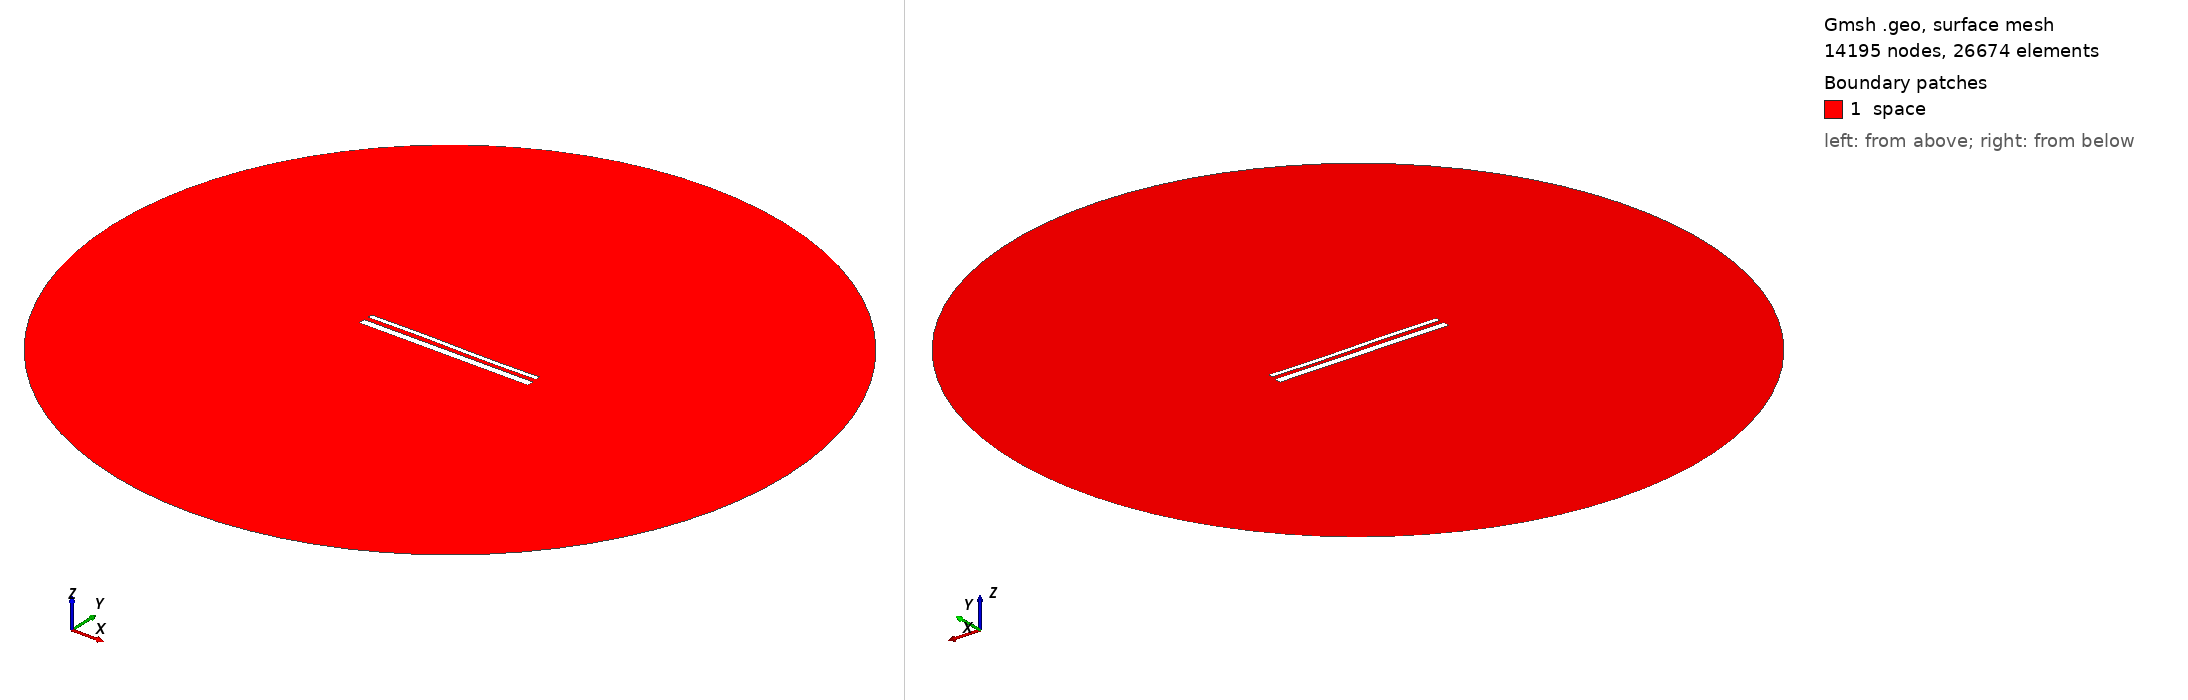

Gmsh geometry script, surface-meshed: 14195 nodes, 26674 surface elements. Boundary patches (legend numbers): 1 space. Left view from above one corner, right view from below the opposite corner. Legend entries are the model's physical surfaces. The drawing asked Gmsh for element sizes between 1% and 20% of the model's largest extent; the script's own settings can give other sizes.

=== 15073.geo (drawn) ===
//---------------------------------------
// Geometry kernel
//---------------------------------------

SetFactory("OpenCASCADE");



//---------------------------------------
// Parameters of the geometry
//---------------------------------------

// Overetch of the upper plate
overetch = 0.5;

// Distance between the plates
distance = 2.5;

// Discretization over the x axis (for the deformation)
nx = 50; 

// Length of the plate
L = 100 - overetch; 

// Number of modes
n = 4; 

// 1st mode coefficient
coeff(1) = -0.15;
beta(1) = 0.596864 * 3.1415926535 / L;

// 2nd mode coefficient
coeff(2) = 0.0;
beta(2) = 1.49418 * 3.1415926535 / L;

// 3rd mode coefficient
coeff(3) = 0.15;
beta(3) = 2.50025 * 3.1415926535 / L;

// 4th mode coefficient
coeff(4) = 0.0;
beta(4) = 3.49999 * 3.1415926535 / L;



//---------------------------------------
// Upper plate (deformed rectangle)
//---------------------------------------

// Coordiantes of the upper plate
xmin = -50;
xmax = 50 - overetch;

// Height of the upper plate
yheight = 4 - 2 * overetch;

// Indexes of the points
UpperID[] = {};
LowerID[] = {};
LeftID[] = {};
RightID[] = {};

// Point index
p = 1;

// Horizontal edges
For i In {1:nx}
    x = xmin + (i-1)*(xmax - xmin)/(nx-1);

    y_bottom = distance / 2 + overetch;
    For j In {1:n}
        C = (Cosh(beta(j)*L) + Cos(beta(j)*L)) / (Sinh(beta(j)*L) + Sin(beta(j)*L));
        y_bottom  = y_bottom + coeff(j) * (Cosh(beta(j)*(x+50)) - Cos(beta(j)*(x+50)) - C * (Sinh(beta(j)*(x+50)) - Sin(beta(j)*(x+50))));
    EndFor

    y_top = y_bottom + yheight;

    Point(p) = {x, y_top, 0, 1.0};
    UpperID[i] = p;
    p = p + 1;

    Point(p) = {x, y_bottom, 0, 1.0};
    LowerID[i] = p;
    p = p + 1;
EndFor

// Create point lists
UpperPts[] = {}; LowerPts[] = {};
For i In {1:nx}
  UpperPts[] += {UpperID[i]};
  LowerPts[] += {LowerID[i]};
EndFor

// Build splines
Spline(1) = {UpperPts[]};
Spline(2) = {LowerPts[]};
Line(3) = {LowerPts[nx-1], UpperPts[nx-1]};
Line(4) = {LowerPts[0], UpperPts[0]};

// Build the plane surface
Curve Loop(1) = {2, 3, -1, -4};
Plane Surface(1) = {1};



//---------------------------------------
// Lower plate (rectangle)
//---------------------------------------

// Vertices
Point(1001) = {-50, -1, 0, 1.0};
Point(1002) = { 50, -1, 0, 1.0};
Point(1003) = { 50,  -5, 0, 1.0};
Point(1004) = {-50,  -5, 0, 1.0};

// Edges
Line(5) = {1001, 1002};
Line(6) = {1002, 1003};
Line(7) = {1003, 1004};
Line(8) = {1004, 1001};

// Plane surface
Line Loop(2) = {5, 6, 7, 8};
Plane Surface(2) = {2}; 



//---------------------------------------
// Outer (fictious) boundary
//---------------------------------------

// Points
Point(1005) = {0, 0, 0};       // Center
Point(1006) = {200, 0, 0};     // Start point
Point(1007) = {0, 200, 0};     // 90 degrees
Point(1008) = {-200, 0, 0};    // 180 degrees
Point(1009) = {0, -200, 0};    // 270 degrees

// Circle arcs (each needs start, center, end)
Circle(9) = {1006, 1005, 1007};
Circle(10) = {1007, 1005, 1008};
Circle(11) = {1008, 1005, 1009};
Circle(12) = {1009, 1005, 1006};

// Plane surface for the entire domain
Curve Loop(3) = {9, 10, 11, 12};
Surface(3) = {3};

// Subtract the plates from the whole domain to obtain the actual domain where we want to solve the equations
BooleanDifference{ Surface{3}; Delete; }{ Surface{1}; Surface{2}; Delete; }




//---------------------------------------
// Transfinite Lines/Curves
//---------------------------------------

// Set the number of points on the boundaries
r = 7;

// Plates
Transfinite Curve {1, 2} = 50*r Using Progression 1;
Transfinite Curve {3, 4} = 2*r Using Progression 1;
Transfinite Line {5, 7} = 50*r Using Progression 1;
Transfinite Line {6, 8} = 2*r Using Progression 1;

// Outer boundary
Transfinite Line {9, 10, 11, 12} = 20 Using Progression 1;



//---------------------------------------
// Physical groups
//---------------------------------------                

// Physical curves (boundaries)
Physical Line("force_segment", 10) = {2};
Physical Line("upper_plate", 11) = {1, 3, 4};
Physical Line("lower_plate", 12) = {5, 6, 7, 8};
Physical Line("boundary", 20) = {9, 10, 11, 12};

// Physical Surfaces
Physical Surface("space", 30) = {3};



//---------------------------------------
// 6. Generate the Mesh
//---------------------------------------

// 2D mesh generation
Mesh 2;
